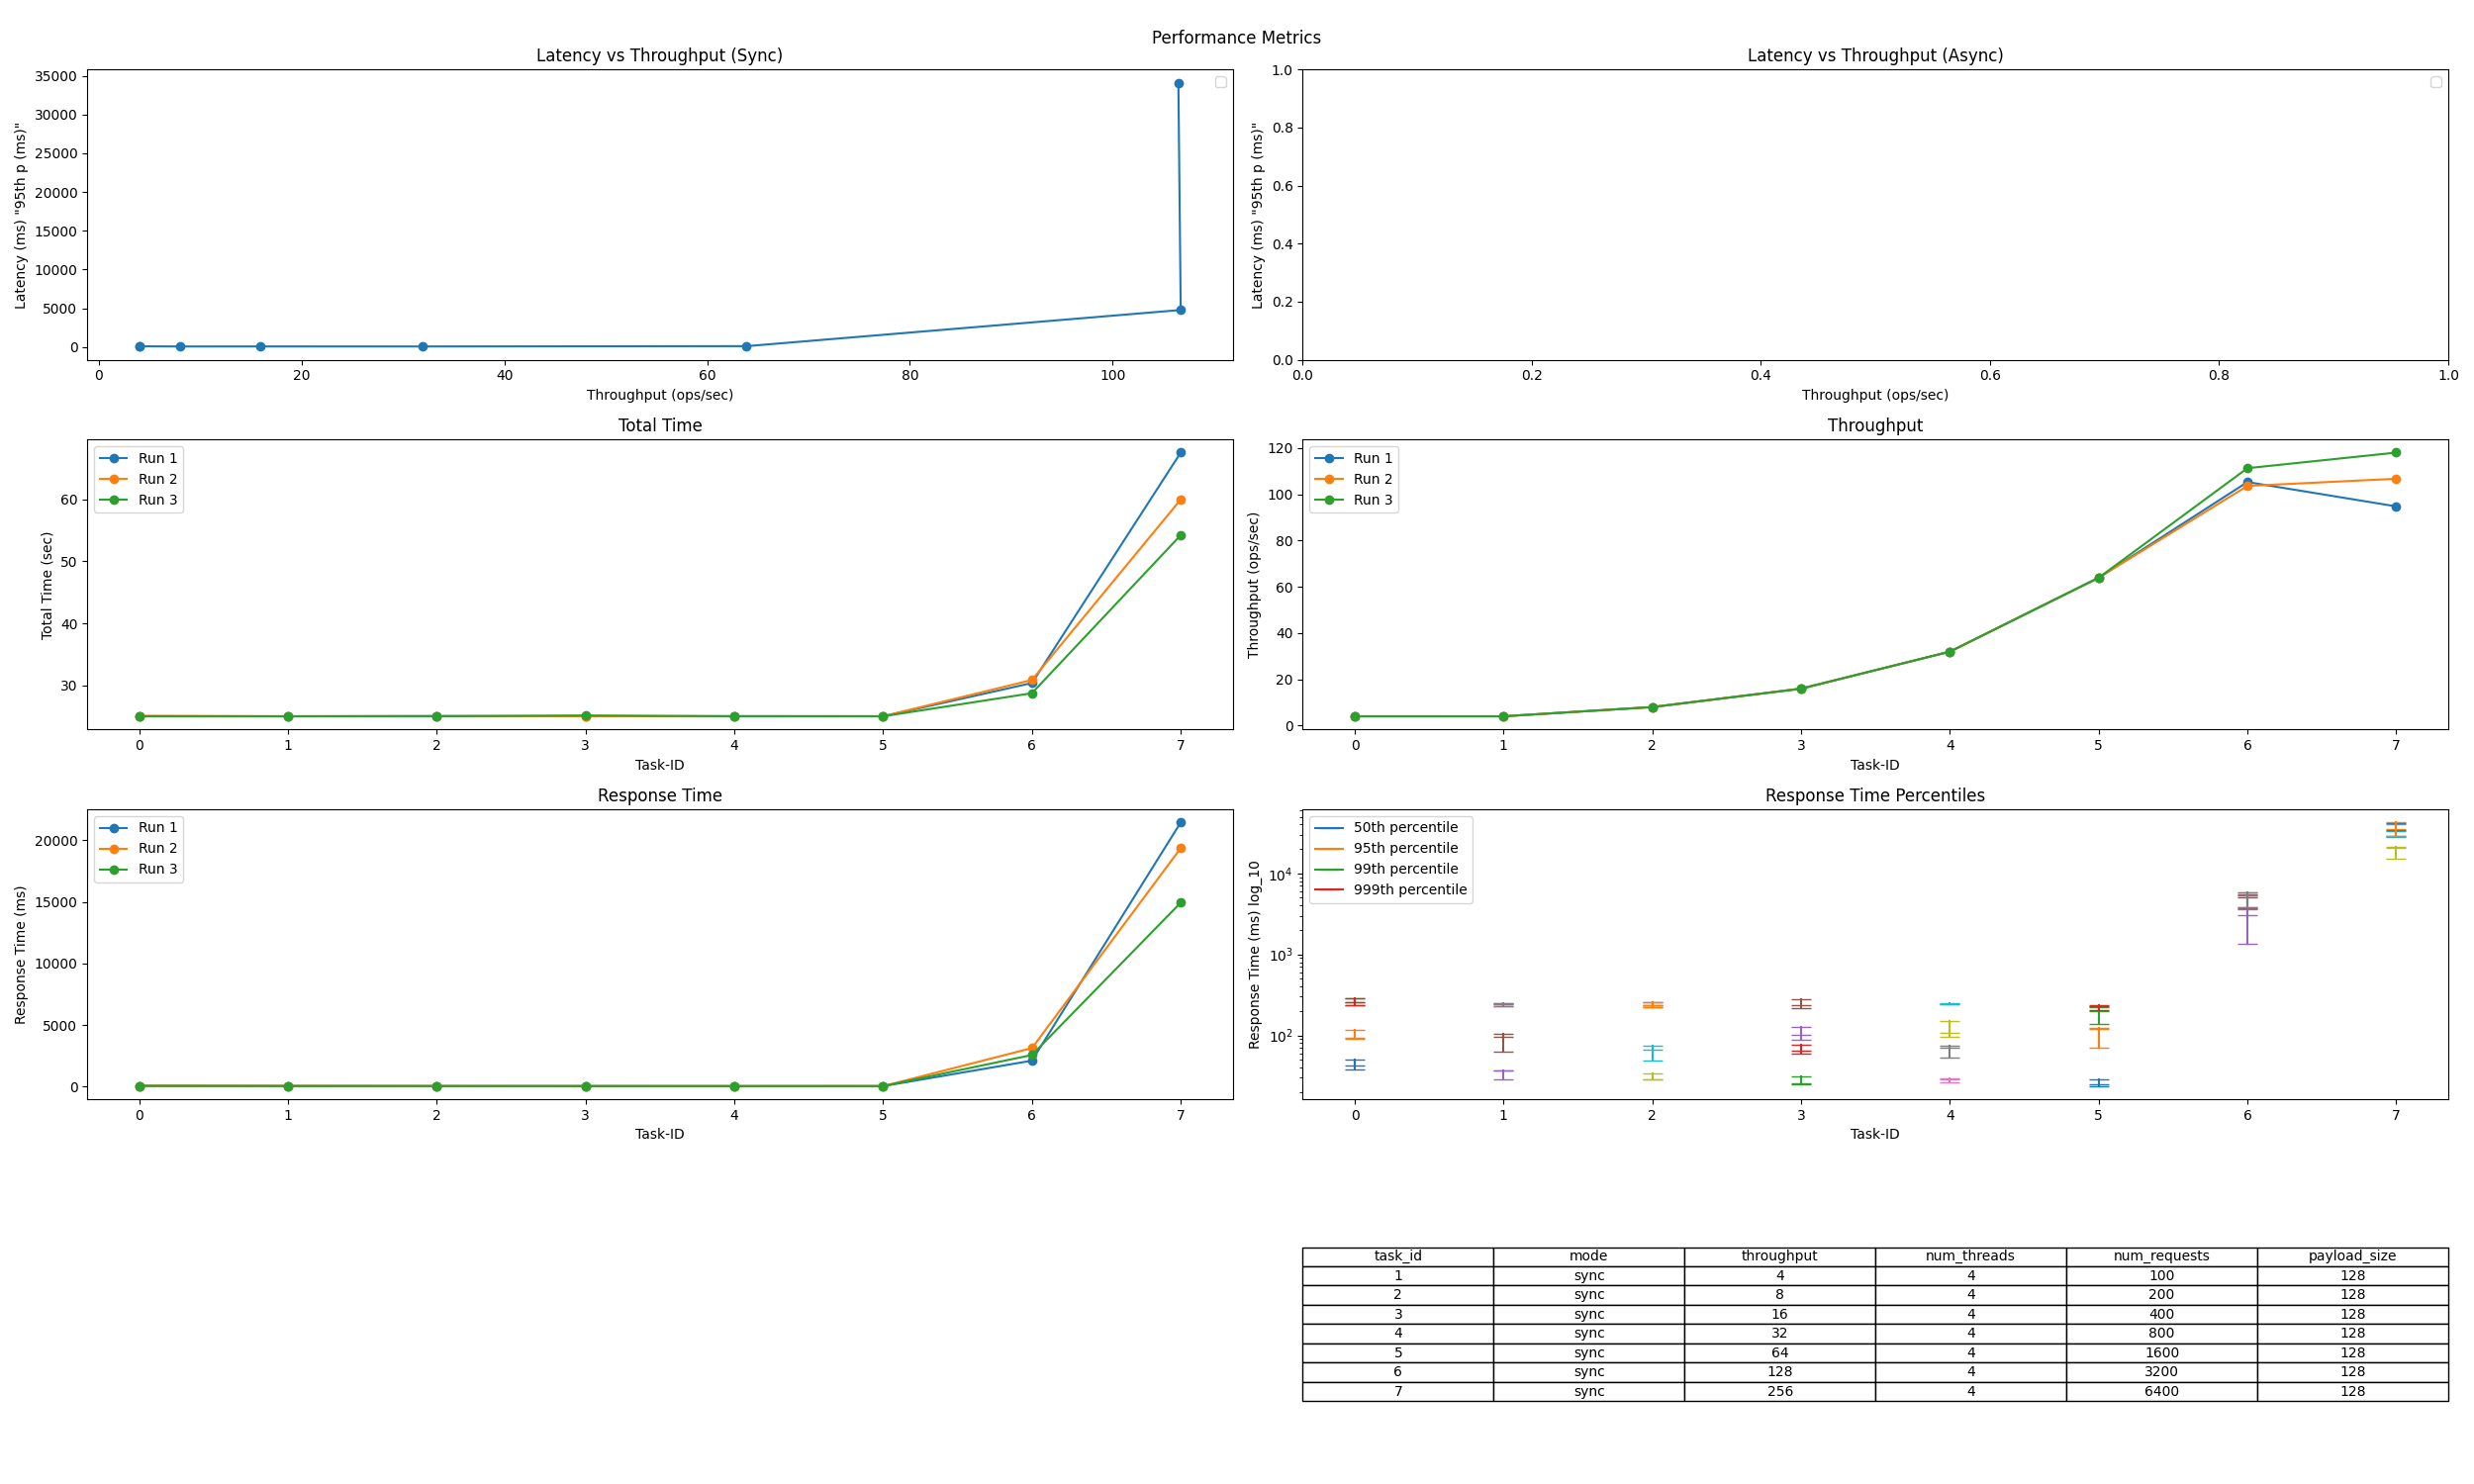

The file beside this chart, header and first rows:
Task-ID, async / sync, intended load (ops/s), thread num, req num, req size [B], Total Time (sec), Tput (ops/sec), Resp. Time (ms), 50th p (ms), 95th p (ms), 99th p (ms), 999th p (ms)
0, sync, 4, 4, 100, 128, 25.04, 3.994, 55.62, 37.86, 117.9, 237.7, 237.7
1, sync, 4, 4, 100, 128, 25.04, 3.994, 46.62, 36.83, 95.72, 244.9, 244.9
2, sync, 8, 4, 200, 128, 25.08, 7.974, 43.72, 33.92, 74.25, 259.6, 259.6
3, sync, 16, 4, 400, 128, 25.04, 15.98, 40.86, 31.23, 77.35, 128.5, 216.5
4, sync, 32, 4, 800, 128, 25.06, 31.93, 35.91, 29.09, 73.6, 97.33, 244.1
5, sync, 64, 4, 1600, 128, 25.04, 63.9, 35.2, 28.73, 69.86, 138.1, 205.8
6, sync, 128, 4, 3200, 128, 30.4, 105.3, 2103, 1354, 5059, 5329, 5380
7, sync, 256, 4, 6400, 128, 67.54, 94.75, 21455, 21502, 40597, 42165, 42499
0, sync, 4, 4, 100, 128, 25.11, 3.983, 59.44, 49.83, 93.65, 287.5, 287.5
1, sync, 4, 4, 100, 128, 25.04, 3.993, 47.08, 36.96, 104.1, 246.9, 246.9
2, sync, 8, 4, 200, 128, 25.05, 7.985, 35.56, 28.62, 66.18, 223.3, 223.4
3, sync, 16, 4, 400, 128, 25.04, 15.97, 32.58, 25.59, 59.56, 101.7, 237.8
4, sync, 32, 4, 800, 128, 25.04, 31.95, 34.9, 26.62, 69.64, 148.8, 240.8
5, sync, 64, 4, 1600, 128, 25.04, 63.9, 33.89, 23.63, 124.9, 198.5, 232.1
6, sync, 128, 4, 3200, 128, 30.89, 103.6, 3122, 3605, 5496, 5807, 5855
7, sync, 256, 4, 6400, 128, 59.98, 106.7, 19368, 20550, 33666, 34679, 34896
0, sync, 4, 4, 100, 128, 25.04, 3.994, 55.69, 43.06, 91.27, 256.2, 256.2
1, sync, 4, 4, 100, 128, 25.03, 3.995, 39.67, 28.75, 62.13, 230.9, 230.9
2, sync, 8, 4, 200, 128, 25.04, 7.989, 35.35, 28.55, 49.47, 239.2, 239.2
3, sync, 16, 4, 400, 128, 25.17, 15.89, 33.94, 25.16, 64.98, 87.12, 282.7
4, sync, 32, 4, 800, 128, 25.04, 31.95, 31.42, 28.29, 53.72, 108.3, 252.4
5, sync, 64, 4, 1600, 128, 25.04, 63.9, 35.83, 25.03, 121.2, 223.6, 236.3
6, sync, 128, 4, 3200, 128, 28.76, 111.3, 2563, 3012, 3763, 3785, 3801
7, sync, 256, 4, 6400, 128, 54.23, 118, 14938, 14957, 28070, 28952, 29192
